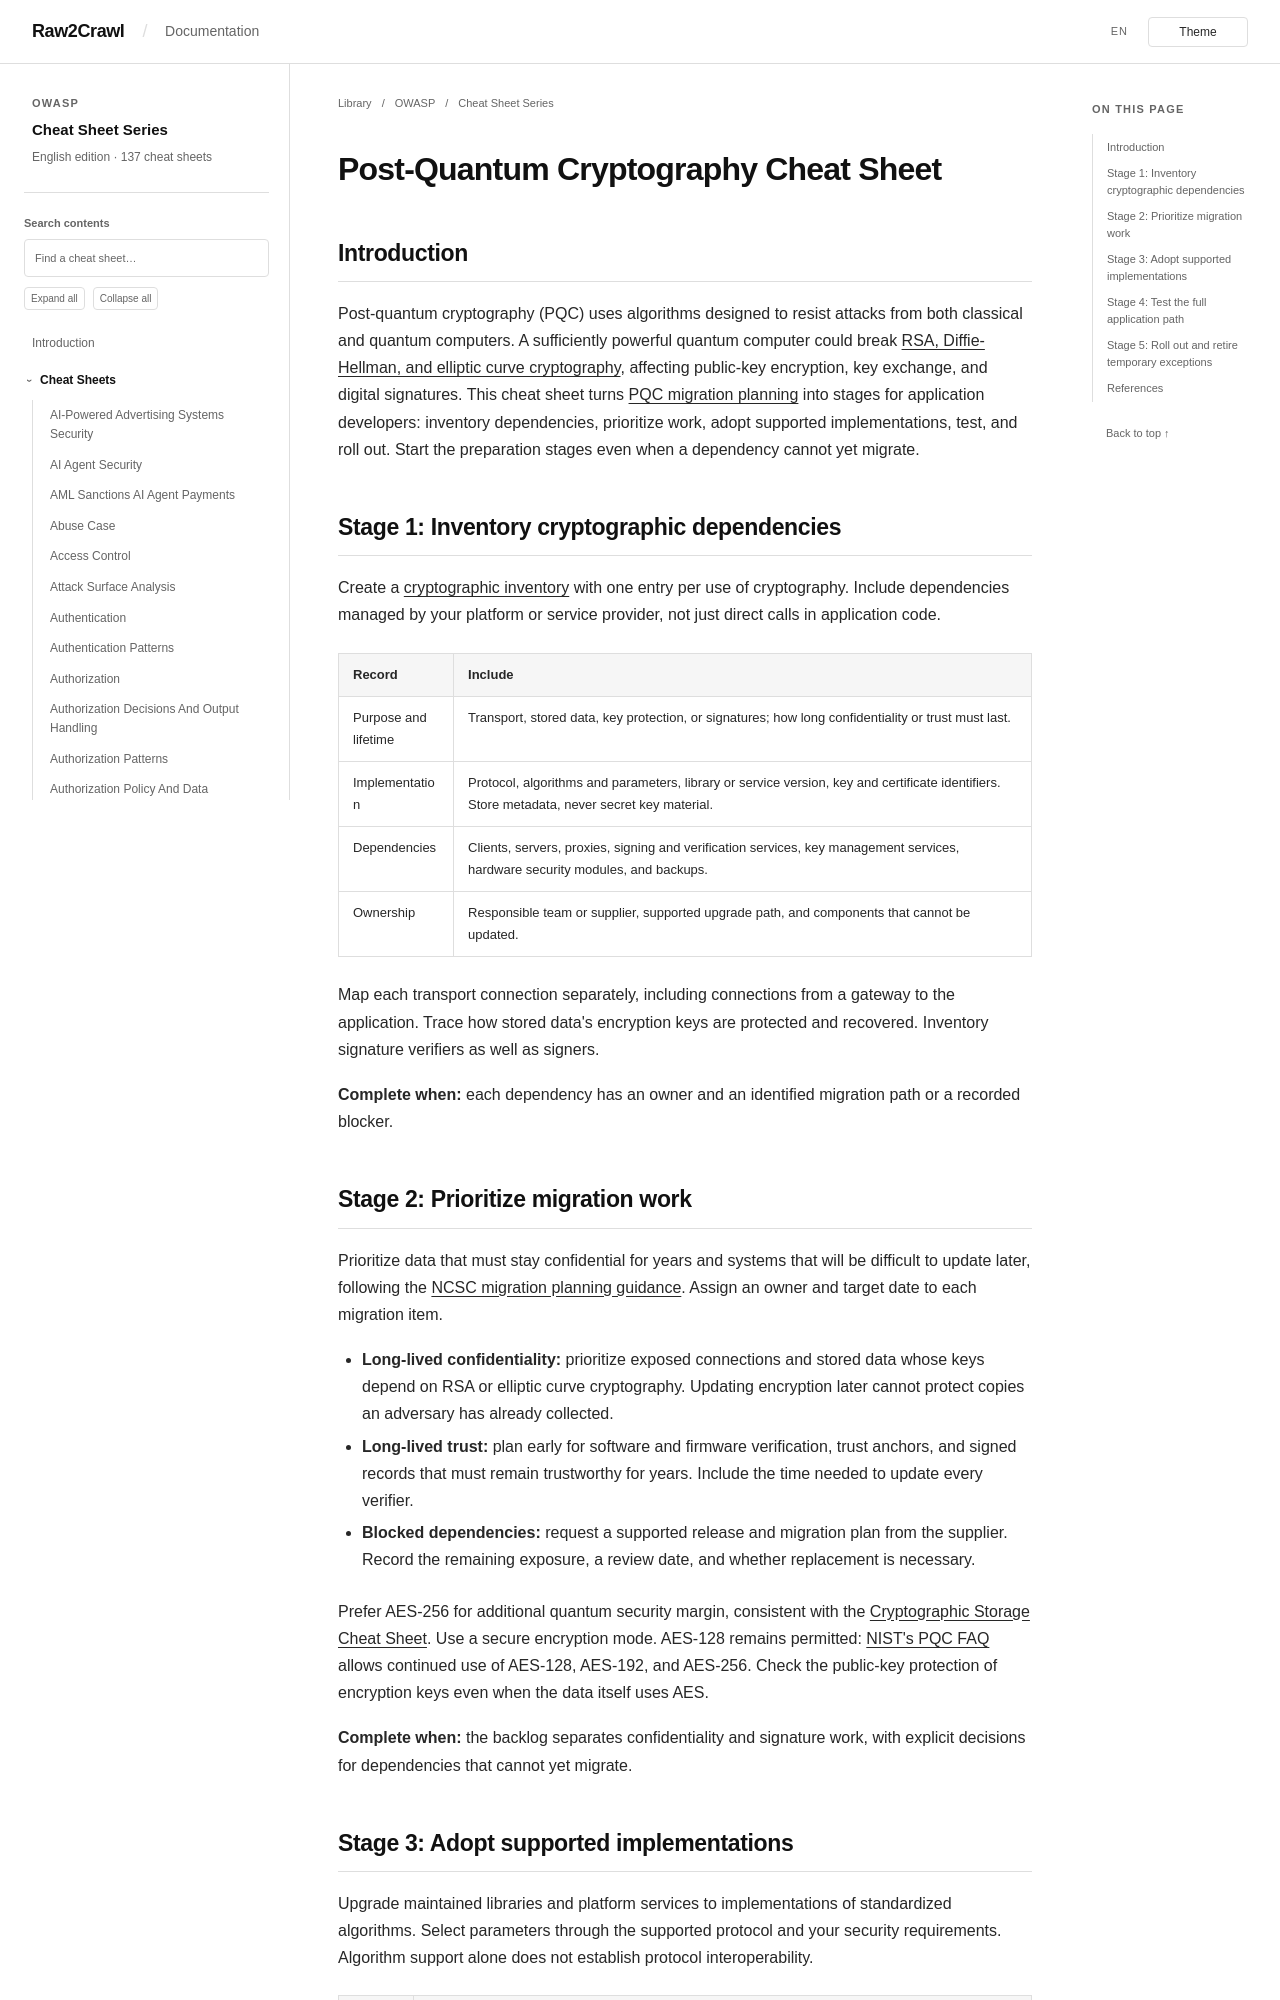

repository: Raw2Crawl/Raw2Crawl.github.io · page: en/OWASP/CheatSheetSeries/cheatsheets/Post_Quantum_Cryptography_Cheat_Sheet.html · generator: mkdocs

# Post-Quantum Cryptography Cheat Sheet

## Introduction

Post-quantum cryptography (PQC) uses algorithms designed to resist attacks from both classical and quantum computers. A sufficiently powerful quantum computer could break [RSA, Diffie-Hellman, and elliptic curve cryptography](https://www.rfc-editor.org/rfc/rfc9794.html#section-1), affecting public-key encryption, key exchange, and digital signatures. This cheat sheet turns [PQC migration planning](https://www.ncsc.gov.uk/guidance/pqc-migration-timelines) into stages for application developers: inventory dependencies, prioritize work, adopt supported implementations, test, and roll out. Start the preparation stages even when a dependency cannot yet migrate.

## Stage 1: Inventory cryptographic dependencies

Create a [cryptographic inventory](https://pages.nist.gov/nccoe-migration-post-quantum-cryptography/FAQ/index.html#what-is-a-cryptographic-inventory) with one entry per use of cryptography. Include dependencies managed by your platform or service provider, not just direct calls in application code.

| Record | Include |
| --- | --- |
| Purpose and lifetime | Transport, stored data, key protection, or signatures; how long confidentiality or trust must last. |
| Implementation | Protocol, algorithms and parameters, library or service version, key and certificate identifiers. Store metadata, never secret key material. |
| Dependencies | Clients, servers, proxies, signing and verification services, key management services, hardware security modules, and backups. |
| Ownership | Responsible team or supplier, supported upgrade path, and components that cannot be updated. |

Map each transport connection separately, including connections from a gateway to the application. Trace how stored data's encryption keys are protected and recovered. Inventory signature verifiers as well as signers.

**Complete when:** each dependency has an owner and an identified migration path or a recorded blocker.

## Stage 2: Prioritize migration work

Prioritize data that must stay confidential for years and systems that will be difficult to update later, following the [NCSC migration planning guidance](https://www.ncsc.gov.uk/guidance/pqc-migration-timelines). Assign an owner and target date to each migration item.

- **Long-lived confidentiality:** prioritize exposed connections and stored data whose keys depend on RSA or elliptic curve cryptography. Updating encryption later cannot protect copies an adversary has already collected.
- **Long-lived trust:** plan early for software and firmware verification, trust anchors, and signed records that must remain trustworthy for years. Include the time needed to update every verifier.
- **Blocked dependencies:** request a supported release and migration plan from the supplier. Record the remaining exposure, a review date, and whether replacement is necessary.

Prefer AES-256 for additional quantum security margin, consistent with the [Cryptographic Storage Cheat Sheet](Cryptographic_Storage_Cheat_Sheet.md#algorithms). Use a secure encryption mode. AES-128 remains permitted: [NIST's PQC FAQ](https://csrc.nist.gov/Projects/post-quantum-cryptography/faqs) allows continued use of AES-128, AES-192, and AES-256. Check the public-key protection of encryption keys even when the data itself uses AES.

**Complete when:** the backlog separates confidentiality and signature work, with explicit decisions for dependencies that cannot yet migrate.
